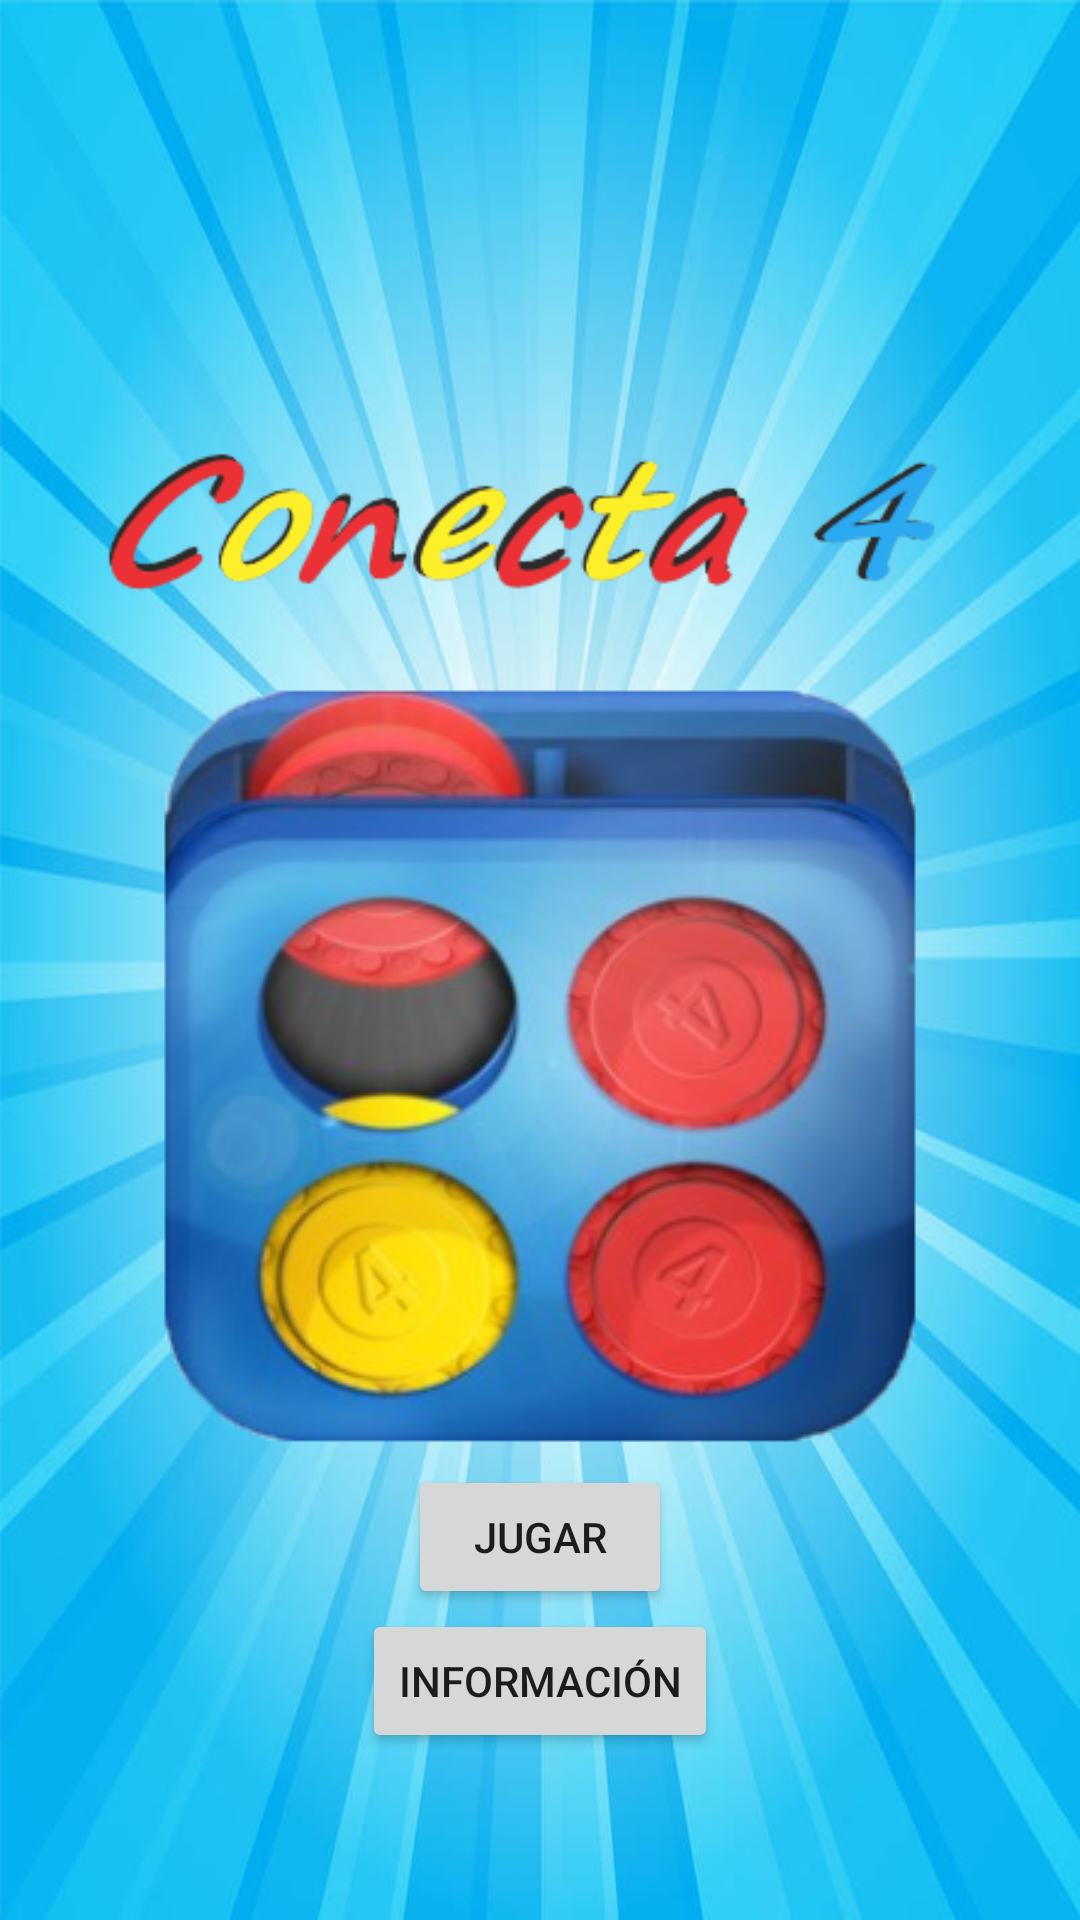

Layout XML and referenced resources for this Android screen:
<!-- AndroidManifest.xml: application theme Theme.Conecta4 -->
<!-- res/layout/activity_main.xml -->
<LinearLayout
    xmlns:android="http://schemas.android.com/apk/res/android"
    android:layout_width="match_parent"
    android:layout_height="match_parent"
    android:background="@drawable/fondointro"
    android:gravity="center"
    android:orientation="vertical">

    <ImageView
        android:id="@+id/img_title"
        android:layout_width="wrap_content"
        android:layout_height="wrap_content"
        android:src="@drawable/title" />

    <ImageView
        android:id="@+id/img_logo"
        android:layout_width="wrap_content"
        android:layout_height="wrap_content"
        android:src="@drawable/intro" />

    <Button
        android:id="@+id/btn_play"
        android:layout_width="wrap_content"
        android:layout_height="wrap_content"
        android:text="@string/jugar" />

    <Button
        android:id="@+id/btn_info"
        android:layout_width="wrap_content"
        android:layout_height="wrap_content"
        android:text="@string/informaci_n" />

</LinearLayout>
<!-- resources referenced by this layout -->
<resources>
  <!-- drawable fondointro: jpg bitmap (drawable, 61499 bytes) -->
  <!-- drawable intro: png bitmap (drawable, 114932 bytes) -->
  <!-- drawable title: png bitmap (drawable, 13128 bytes) -->
  <string name="informaci_n">Información</string>
  <string name="jugar">Jugar</string>
  <style name="Theme.Conecta4" parent="Theme.MaterialComponents.DayNight.DarkActionBar">
          
          <item name="colorPrimary">@color/purple_500</item>
          <item name="colorPrimaryVariant">@color/purple_700</item>
          <item name="colorOnPrimary">@color/white</item>
          
          <item name="colorSecondary">@color/teal_200</item>
          <item name="colorSecondaryVariant">@color/teal_700</item>
          <item name="colorOnSecondary">@color/black</item>
          
          <item name="android:statusBarColor">?attr/colorPrimaryVariant</item>
          
      </style>
  <color name="purple_500">#FF6200EE</color>
  <color name="purple_700">#FF3700B3</color>
  <color name="white">#FFFFFFFF</color>
  <color name="teal_200">#FF03DAC5</color>
  <color name="teal_700">#FF018786</color>
  <color name="black">#FF000000</color>
</resources>
